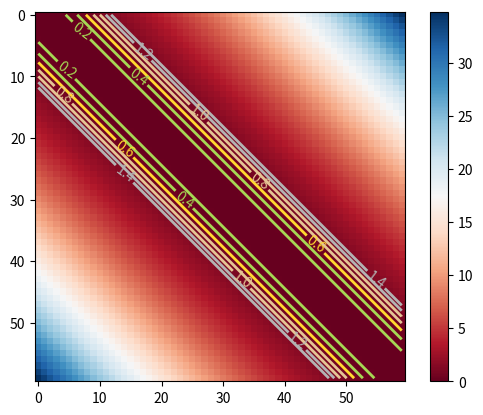

The matplotlib source for this figure: (Note: this script raises an exception after producing the figure.)
"""
[redacted]
"""
from numpy import exp, arange
from pylab import meshgrid, cm, imshow, contour, clabel, colorbar, axis, title, show
import numpy as np

# the function that I'm going to plot
def z_func(x, y):
    #return (1 - (x ** 2 + y ** 3)) * exp(-(x ** 2 + y ** 2) / 2)
	#return x**2 + y**2
	return (x-y)**2


x = arange(-3.0, 3.0, 0.1)
y = arange(-3.0, 3.0, 0.1)

# grid of point
X, Y = meshgrid(x, y)

# evaluation of the function on the grid
Z = z_func(X, Y)

# drawing the function
im = imshow(Z, cmap=cm.RdBu)

# adding the Contour lines with labels
cset = contour(Z, arange(-1, 1.5, 0.2), linewidths=2, cmap=cm.Set2)
clabel(cset, inline=True, fmt='%1.1f', fontsize=10)

# adding the colobar on the right
colorbar(im)

# latex fashion title
#title('$z=(1-x^2+y^3) e^{-(x^2+y^2)/2}$')

# show()

from mpl_toolkits.mplot3d import Axes3D
from matplotlib import cm
from matplotlib.ticker import LinearLocator, FormatStrFormatter
import matplotlib.pyplot as plt

fig = plt.figure()
ax = fig.gca(projection='3d')
surf = ax.plot_surface(X, Y, Z, rstride=1, cstride=1,
                      cmap=cm.RdBu,linewidth=0, antialiased=False)

ax.zaxis.set_major_locator(LinearLocator(10))
ax.zaxis.set_major_formatter(FormatStrFormatter('%.02f'))

fig.colorbar(surf, shrink=0.5, aspect=5)

plt.show()
